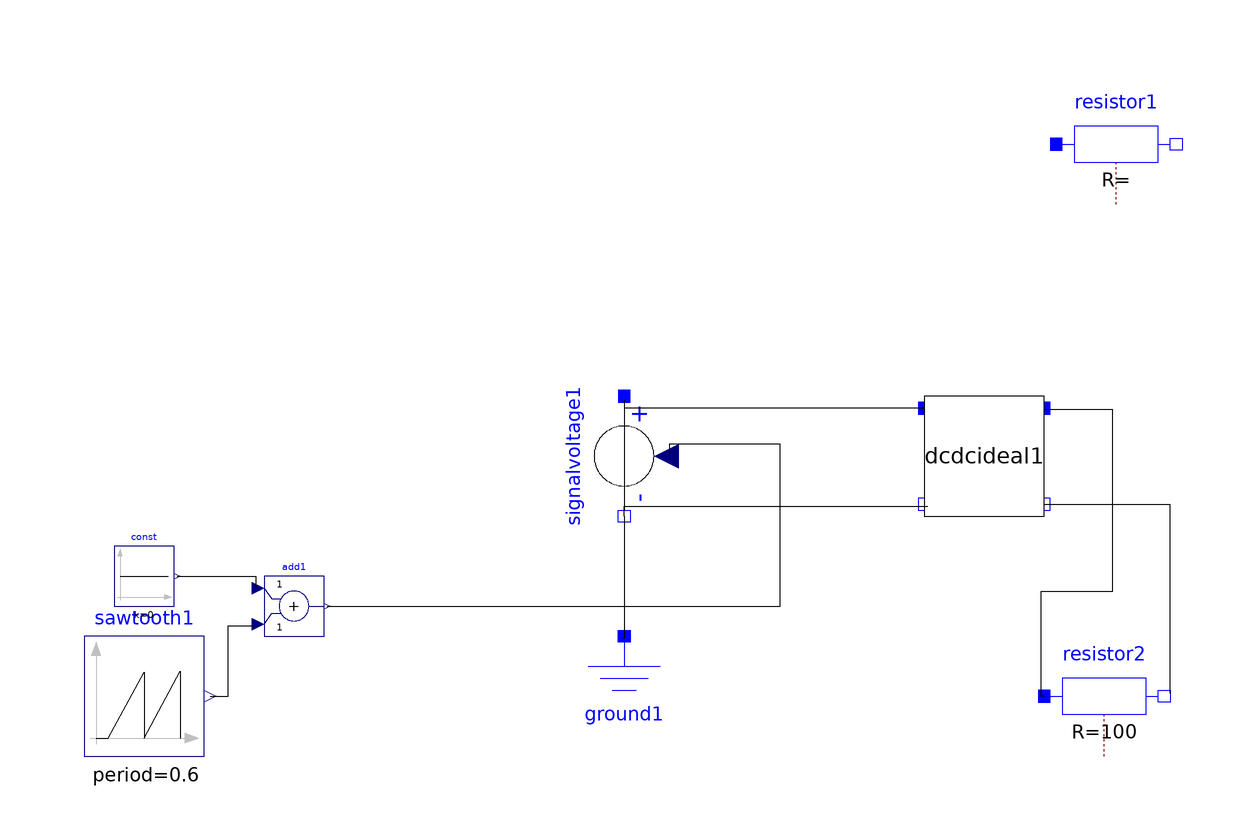

The component connection diagram of the Modelica model below, drawn from its own Placement and Line annotations.

model Test
    Modelica.Electrical.Analog.Basic.Ground ground1 annotation(Placement(visible = true, transformation(origin = {0, -40}, extent = {{-10, -10}, {10, 10}}, rotation = 0)));
    Modelica.Blocks.Sources.SawTooth sawtooth1(period = 0.6, amplitude = 3) annotation(Placement(visible = true, transformation(origin = {-80, -40}, extent = {{-10, -10}, {10, 10}}, rotation = 0)));
    Modelica.Blocks.Math.Add add1(k2 = +1) annotation(Placement(visible = true, transformation(origin = {-55, -25}, extent = {{-5, -5}, {5, 5}}, rotation = 0)));
    Modelica.Blocks.Sources.Constant const(k = 0) annotation(Placement(visible = true, transformation(origin = {-80, -20}, extent = {{-5, -5}, {5, 5}}, rotation = 0)));
    Modelica.Electrical.Analog.Sources.SignalVoltage signalvoltage1 annotation(Placement(visible = true, transformation(origin = {0, 0}, extent = {{-10, -10}, {10, 10}}, rotation = -90)));
    TbLib.DCDCIdeal dcdcideal1 annotation(Placement(visible = true, transformation(origin = {60, 0}, extent = {{-10, -10}, {10, 10}}, rotation = 0)));
    Modelica.Electrical.Analog.Basic.Resistor resistor2(R = 100) annotation(Placement(visible = true, transformation(origin = {80, -40}, extent = {{-10, -10}, {10, 10}}, rotation = 0)));
    Modelica.Electrical.Analog.Basic.Resistor resistor1 annotation(Placement(visible = true, transformation(origin = {82, 52}, extent = {{-10, -10}, {10, 10}}, rotation = 0)));
  equation
    connect(dcdcideal1.OutN, resistor2.n) annotation(Line(points = {{70, -8}, {90.93770000000001, -8}, {90.93770000000001, -39.5587}, {90.93770000000001, -39.5587}}));
    connect(resistor2.p, dcdcideal1.OutP) annotation(Line(points = {{70, -40}, {69.5035, -40}, {69.5035, -22.5374}, {81.4815, -22.5374}, {81.4815, 7.72262}, {70.134, 7.72262}, {70.134, 7.72262}}));
    connect(dcdcideal1.InP, signalvoltage1.p) annotation(Line(points = {{50, 8}, {0.157604, 8}, {0.157604, 9.29866}, {0.157604, 9.29866}}));
    connect(signalvoltage1.n, dcdcideal1.InN) annotation(Line(points = {{6.12303e-016, -10}, {6.12303e-016, -8.35303}, {50.591, -8.35303}, {50.591, -8.35303}}));
    connect(signalvoltage1.n, ground1.p) annotation(Line(points = {{6.12303e-016, -10}, {6.12303e-016, -30.3979}, {-0.151233, -30.3979}, {-0.151233, -30.3979}}));
    connect(add1.y, signalvoltage1.v) annotation(Line(points = {{-49.5, -25}, {26.0121, -25}, {26.0121, 1.96603}, {7.56166, 1.96603}, {7.56166, -0.6049330000000001}, {7.56166, -0.6049330000000001}}));
    connect(sawtooth1.y, add1.u2) annotation(Line(points = {{-69, -40}, {-65.93770000000001, -40}, {-65.93770000000001, -28.2806}, {-61.8544, -28.2806}, {-61.8544, -28.2806}}));
    connect(const.y, add1.u1) annotation(Line(points = {{-74.5, -20}, {-61.4007, -20}, {-61.4007, -21.7776}, {-61.4007, -21.7776}}));
    annotation(Icon(coordinateSystem(extent = {{-100, -100}, {100, 100}}, preserveAspectRatio = true, initialScale = 0.1, grid = {2, 2})), Diagram(coordinateSystem(extent = {{-100, -100}, {100, 100}}, preserveAspectRatio = true, initialScale = 0.1, grid = {2, 2})));
  end Test;